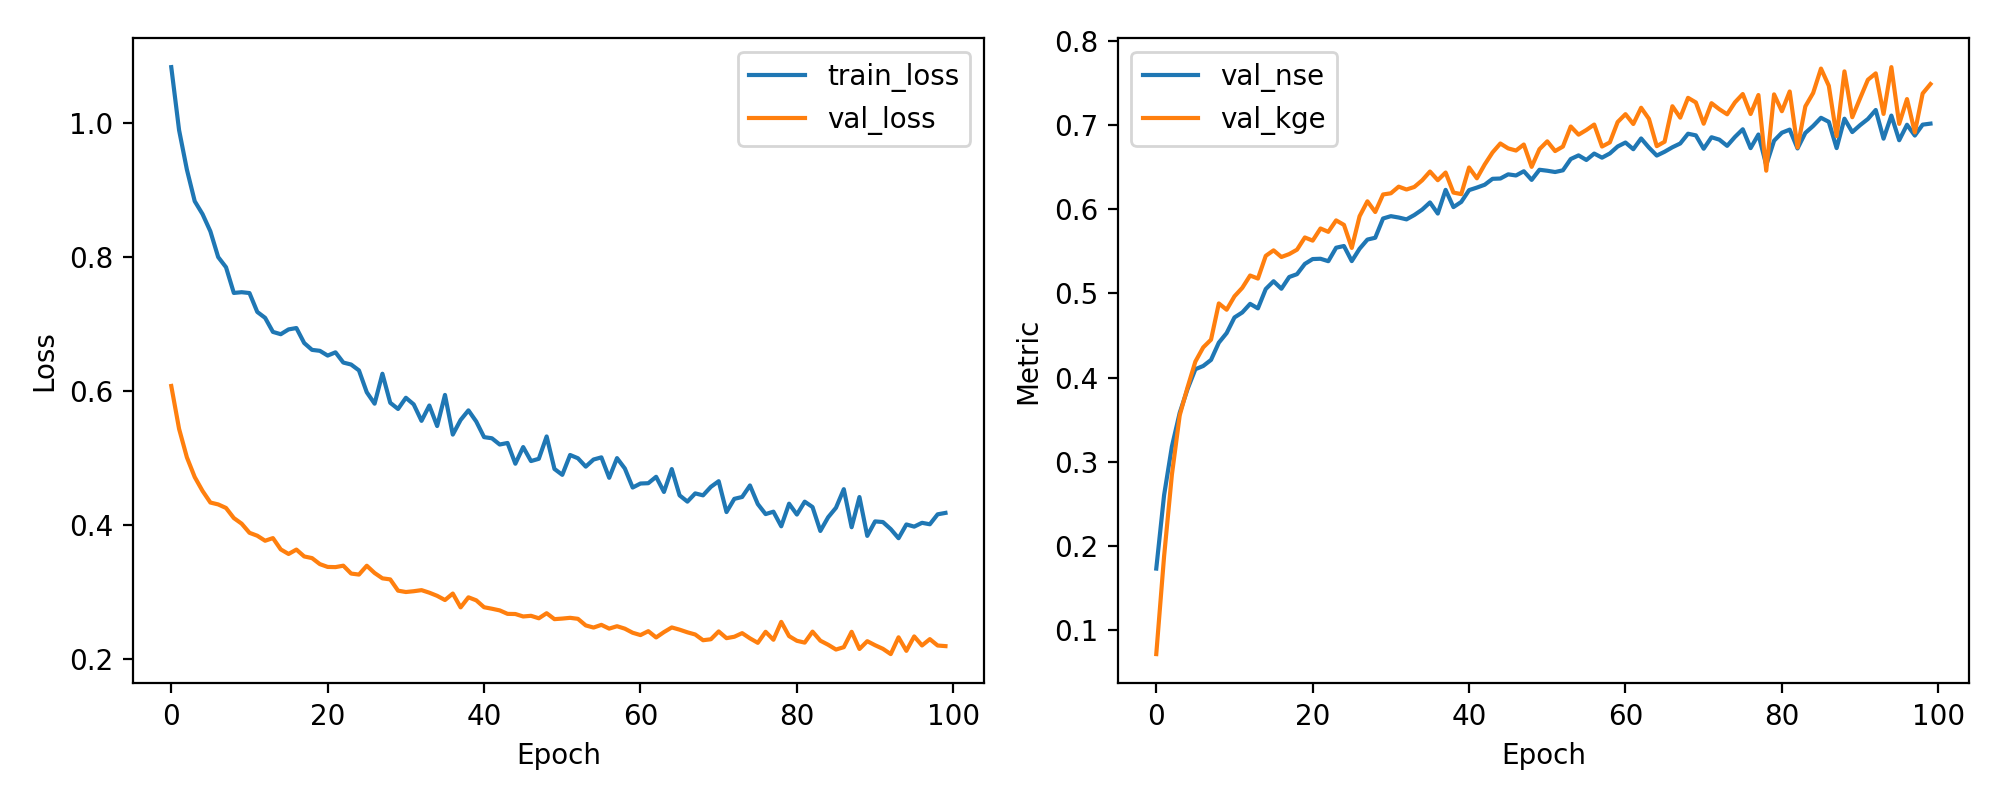

Values plotted in this chart, from the file beside it:
epoch, train_loss, val_loss, val_nse, val_kge
1, 1.083, 0.6069, 0.1728, 0.07111
2, 0.9886, 0.5428, 0.2601, 0.1873
3, 0.9296, 0.5003, 0.3181, 0.2846
4, 0.8826, 0.4709, 0.3581, 0.3551
5, 0.8633, 0.4502, 0.3863, 0.3883
6, 0.8377, 0.433, 0.4099, 0.419
7, 0.7992, 0.4301, 0.4137, 0.4358
8, 0.7841, 0.4248, 0.4209, 0.445
9, 0.7457, 0.4098, 0.4415, 0.4881
10, 0.7468, 0.4014, 0.4529, 0.4806
11, 0.7456, 0.3878, 0.4714, 0.4966
12, 0.7174, 0.3834, 0.4774, 0.5067
13, 0.7086, 0.3759, 0.4876, 0.5213
14, 0.6876, 0.3799, 0.4822, 0.5177
15, 0.6841, 0.363, 0.5052, 0.5447
16, 0.6913, 0.3562, 0.5145, 0.5512
17, 0.6933, 0.3627, 0.5056, 0.5433
18, 0.671, 0.3525, 0.5195, 0.5468
19, 0.6607, 0.35, 0.5229, 0.552
20, 0.6593, 0.3411, 0.5351, 0.5665
21, 0.6522, 0.3368, 0.5409, 0.5628
22, 0.6571, 0.3366, 0.5412, 0.5772
23, 0.6418, 0.3387, 0.5383, 0.5733
24, 0.6389, 0.3269, 0.5544, 0.5869
25, 0.6301, 0.3254, 0.5564, 0.5815
26, 0.5975, 0.3386, 0.5385, 0.5541
27, 0.5805, 0.3278, 0.5532, 0.5918
28, 0.6252, 0.3198, 0.5641, 0.6096
29, 0.5818, 0.3182, 0.5662, 0.5969
30, 0.5726, 0.3015, 0.5891, 0.6177
31, 0.5893, 0.2994, 0.5919, 0.6191
32, 0.5794, 0.3006, 0.5903, 0.627
33, 0.5548, 0.3022, 0.5881, 0.6236
34, 0.5777, 0.2984, 0.5933, 0.6266
35, 0.5471, 0.2937, 0.5997, 0.6345
36, 0.5936, 0.2874, 0.6082, 0.645
37, 0.5343, 0.2971, 0.595, 0.6347
38, 0.5562, 0.2765, 0.6232, 0.6438
39, 0.5705, 0.2915, 0.6027, 0.6199
40, 0.5538, 0.287, 0.6088, 0.6181
41, 0.5305, 0.2767, 0.6228, 0.6498
42, 0.5288, 0.2745, 0.6259, 0.6369
43, 0.5195, 0.272, 0.6293, 0.6534
44, 0.5218, 0.2668, 0.6363, 0.6676
45, 0.4909, 0.2666, 0.6366, 0.6783
46, 0.5157, 0.2629, 0.6416, 0.6725
47, 0.4948, 0.2639, 0.6403, 0.6699
48, 0.4982, 0.2602, 0.6453, 0.6771
49, 0.5316, 0.2678, 0.635, 0.6505
50, 0.4831, 0.2589, 0.6471, 0.6715
51, 0.4742, 0.2598, 0.6459, 0.6809
52, 0.5039, 0.2609, 0.6444, 0.6693
53, 0.499, 0.2594, 0.6464, 0.6747
54, 0.4865, 0.2496, 0.6598, 0.6986
55, 0.4971, 0.2464, 0.6642, 0.6888
56, 0.5003, 0.2504, 0.6587, 0.6944
57, 0.4698, 0.2448, 0.6663, 0.7008
58, 0.4992, 0.2484, 0.6614, 0.6747
59, 0.4837, 0.2447, 0.6664, 0.6796
60, 0.4553, 0.2386, 0.6747, 0.7038
... 40 more rows
